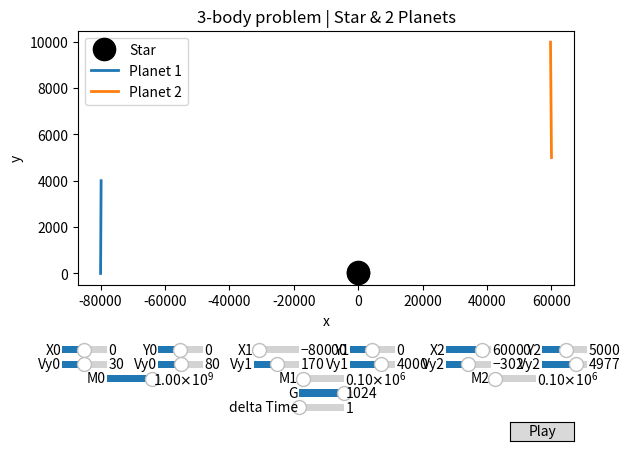

Write the Python code that produced this figure.
import matplotlib.pyplot as plt
import numpy as np
import math
from matplotlib.widgets import Button, Slider
from matplotlib.animation import FuncAnimation

global x
global y
global m
global r
global v

global delta

delta = 1
acc = 1

size = 500000

# G = .000000000066743
G = 1024

x = np.array([[0.],[-80000.],[60000.]])
y = np.array([[0.],[0.],[5000.]])
m = np.array([1000000000,100000,100000])
r = np.array([32,16,16])

v = np.array([[30.,80.],[10.,4000.],[-20.,5000.]])

running = True

def normalVecTowards(start, end):
    dx=end[0]-start[0]
    dy=end[1]-start[1]
    magnitude = math.sqrt(dx*dx+dy*dy)
    return np.array([dx/magnitude, dy/magnitude])

def EulersMethod():
    global x
    global y
    TEMP = G*m[0]*m[1]/(pow(x[0][-1]-x[1][-1],2) + pow(y[0][-1]-y[1][-1],2))
    
    vec = normalVecTowards([x[0][-1],y[0][-1]],[x[1][-1],y[1][-1]])
    v[0][0] += (TEMP/m[0]*delta)*vec[0]
    v[0][1] += (TEMP/m[0]*delta)*vec[1]
    vec = normalVecTowards([x[1][-1],y[1][-1]],[x[0][-1],y[0][-1]])
    v[1][0] += (TEMP/m[1]*delta)*vec[0]
    v[1][1] += (TEMP/m[1]*delta)*vec[1]
    
    TEMP = G*m[0]*m[2]/(pow(x[0][-1]-x[2][-1],2) + pow(y[0][-1]-y[2][-1],2))
    vec = normalVecTowards([x[0][-1],y[0][-1]],[x[2][-1],y[2][-1]])
    v[0][0] += (TEMP/m[0]*delta)*vec[0]
    v[0][1] += (TEMP/m[0]*delta)*vec[1]
    vec = normalVecTowards([x[2][-1],y[2][-1]],[x[0][-1],y[0][-1]])
    v[2][0] += (TEMP/m[2]*delta)*vec[0]
    v[2][1] += (TEMP/m[2]*delta)*vec[1]
    
    TEMP = G*m[1]*m[2]/(pow(x[1][-1]-x[2][-1],2) + pow(y[1][-1]-y[2][-1],2))
    vec = normalVecTowards([x[1][-1],y[1][-1]],[x[2][-1],y[2][-1]])
    v[1][0] += (TEMP/m[1]*delta)*vec[0]
    v[1][1] += (TEMP/m[1]*delta)*vec[1]
    vec = normalVecTowards([x[2][-1],y[2][-1]],[x[1][-1],y[1][-1]])
    v[2][0] += (TEMP/m[2]*delta)*vec[0]
    v[2][1] += (TEMP/m[2]*delta)*vec[1]

    x = [np.append(x[0],[x[0][-1]+v[0][0]*acc]), np.append(x[1],x[1][-1]+v[1][0]*acc), np.append(x[2],x[2][-1]+v[2][0]*acc)]
    
    
    y = [np.append(y[0],y[0][-1]+v[0][1]*acc), np.append(y[1],y[1][-1]+v[1][1]*acc), np.append(y[2],y[2][-1]+v[2][1]*acc)]

EulersMethod()


def init():
    ax.set_xlim(x[0][0]-size, x[0][0]+size)
    ax.set_ylim(y[0][0]-size, y[0][0]+size)

    return plot0,
    

global ax
fig, ax = plt.subplots()
global plot0
global plot1
global plot2
plot0, = ax.plot(x[0], y[0], 'ro')
plot0.set_color("black")
plot0.set_markersize(16)
plot1, = ax.plot(x[1], y[1], lw=2)
plot2, = ax.plot(x[2], y[2], lw=2)
ax.set_xlabel('x')
ax.set_ylabel('y')
ax.set_title("3-body problem | Star & 2 Planets")
ax.legend(['Star', 'Planet 1', 'Planet 2'])

axX0 = fig.add_axes([0.1, 0.2, .07, 0.03])
x0 = Slider(
    ax=axX0,
    label='X0',
    valmin=-100000,
    valmax=100000,
    valinit=x[0][0],
)
axX1 = fig.add_axes([0.4, 0.2, .07, 0.03])
x1 = Slider(
    ax=axX1,
    label='X1',
    valmin=-100000,
    valmax=100000,
    valinit=x[1][0],
)
axX2 = fig.add_axes([0.7, 0.2, .07, 0.03])
x2 = Slider(
    ax=axX2,
    label='X2',
    valmin=-100000,
    valmax=100000,
    valinit=x[2][0],
)

axY0 = fig.add_axes([0.25, 0.2, .07, 0.03])
y0 = Slider(
    ax=axY0,
    label='Y0',
    valmin=-100000,
    valmax=100000,
    valinit=y[0][0],
)
axY1 = fig.add_axes([0.55, 0.2, .07, 0.03])
y1 = Slider(
    ax=axY1,
    label='Y1',
    valmin=-100000,
    valmax=100000,
    valinit=y[1][0],
)
axY2 = fig.add_axes([0.85, 0.2, .07, 0.03])
y2 = Slider(
    ax=axY2,
    label='Y2',
    valmin=-100000,
    valmax=100000,
    valinit=y[2][0],
)


axXV0 = fig.add_axes([0.1, 0.17, .07, 0.03])
Vx0 = Slider(
    ax=axXV0,
    label='Vy0',
    valmin=-10000,
    valmax=10000,
    valinit=v[0][0],
)
axXV1 = fig.add_axes([0.4, 0.17, .07, 0.03])
Vx1 = Slider(
    ax=axXV1,
    label='Vy1',
    valmin=-10000,
    valmax=10000,
    valinit=v[1][0],
)
axXV2 = fig.add_axes([0.7, 0.17, .07, 0.03])
Vx2 = Slider(
    ax=axXV2,
    label='Vy2',
    valmin=-10000,
    valmax=10000,
    valinit=v[2][0],
)

axYV0 = fig.add_axes([0.25, 0.17, .07, 0.03])
Vy0 = Slider(
    ax=axYV0,
    label='Vy0',
    valmin=-10000,
    valmax=10000,
    valinit=v[0][1],
)
axYV1 = fig.add_axes([0.55, 0.17, .07, 0.03])
Vy1 = Slider(
    ax=axYV1,
    label='Vy1',
    valmin=-10000,
    valmax=10000,
    valinit=v[1][1],
)
axYV2 = fig.add_axes([0.85, 0.17, .07, 0.03])
Vy2 = Slider(
    ax=axYV2,
    label='Vy2',
    valmin=-10000,
    valmax=10000,
    valinit=v[2][1],
)


axM0 = fig.add_axes([0.17, 0.14, .07, 0.03])
M0 = Slider(
    ax=axM0,
    label='M0',
    valmin=10000000,
    valmax=1000000000,
    valinit=m[0],
)
axM1 = fig.add_axes([0.47, 0.14, .07, 0.03])
M1 = Slider(
    ax=axM1,
    label='M1',
    valmin=10000,
    valmax=1000000,
    valinit=m[1],
)
axM2 = fig.add_axes([0.77, 0.14, .07, 0.03])
M2 = Slider(
    ax=axM2,
    label='M2',
    valmin=10000,
    valmax=1000000,
    valinit=m[2],
)


axG = fig.add_axes([0.47, 0.11, .07, 0.03])
GS = Slider(
    ax=axG,
    label='G',
    valmin=0,
    valmax=1024,
    valinit=G,
)
axDT = fig.add_axes([0.47, 0.08, .07, 0.03])
DT = Slider(
    ax=axDT,
    label='delta Time',
    valmin=0,
    valmax=1024,
    valinit=delta,
)

fig.subplots_adjust(bottom=0.35)


def update(i):
    if not running: return
    for i in range(16):
        global x
        global y
        EulersMethod()
        plot0.set_data(x[0],y[0])
        plot1.set_data(x[1],y[1])
        plot2.set_data(x[2],y[2])


        ax.set_xlim(x[0][-1]-size, x[0][-1]+size)
        ax.set_ylim(y[0][-1]-size, y[0][-1]+size)
        return plot0,
    


def updateVal(val):
    global x
    global y
    global m
    global v

    global delta
    global running
    running = False
    delta = DT.val

    # G = .000000000066743
    G = GS.val

    x = np.array([[x0.val],[x1.val],[x2.val]])
    y = np.array([[y0.val],[y1.val],[y2.val]])
    m = np.array([M0.val,M1.val,M2.val])

    v = np.array([[Vx0.val,Vy0.val],[Vx1.val,Vy1.val],[Vx2.val,Vy2.val]])
    
    fig.canvas.draw_idle()

x0.on_changed(updateVal)
x1.on_changed(updateVal)
x2.on_changed(updateVal)
y0.on_changed(updateVal)
y1.on_changed(updateVal)
y2.on_changed(updateVal)

Vx0.on_changed(updateVal)
Vx1.on_changed(updateVal)
Vx2.on_changed(updateVal)
Vy0.on_changed(updateVal)
Vy1.on_changed(updateVal)
Vy2.on_changed(updateVal)

M0.on_changed(updateVal)
M1.on_changed(updateVal)
M2.on_changed(updateVal)

GS.on_changed(updateVal)
DT.on_changed(updateVal)

# Play Button
playax = fig.add_axes([0.8, 0.025, 0.1, 0.04])
button = Button(playax, 'Play', hovercolor='0.975')


def play(event):
    global x
    global y
    global m
    global v

    global delta
    global running
    running = True
    delta = DT.val

    # G = .000000000066743
    G = GS.val

    x = np.array([[x0.val],[x1.val],[x2.val]])
    y = np.array([[y0.val],[y1.val],[y2.val]])
    m = np.array([M0.val,M1.val,M2.val])

    v = np.array([[Vx0.val,Vy0.val],[Vx1.val,Vy1.val],[Vx2.val,Vy2.val]])
button.on_clicked(play)


ani = FuncAnimation(fig, update, frames=np.linspace(0, 2*np.pi, 128), init_func=init, blit=False)

plt.show()
